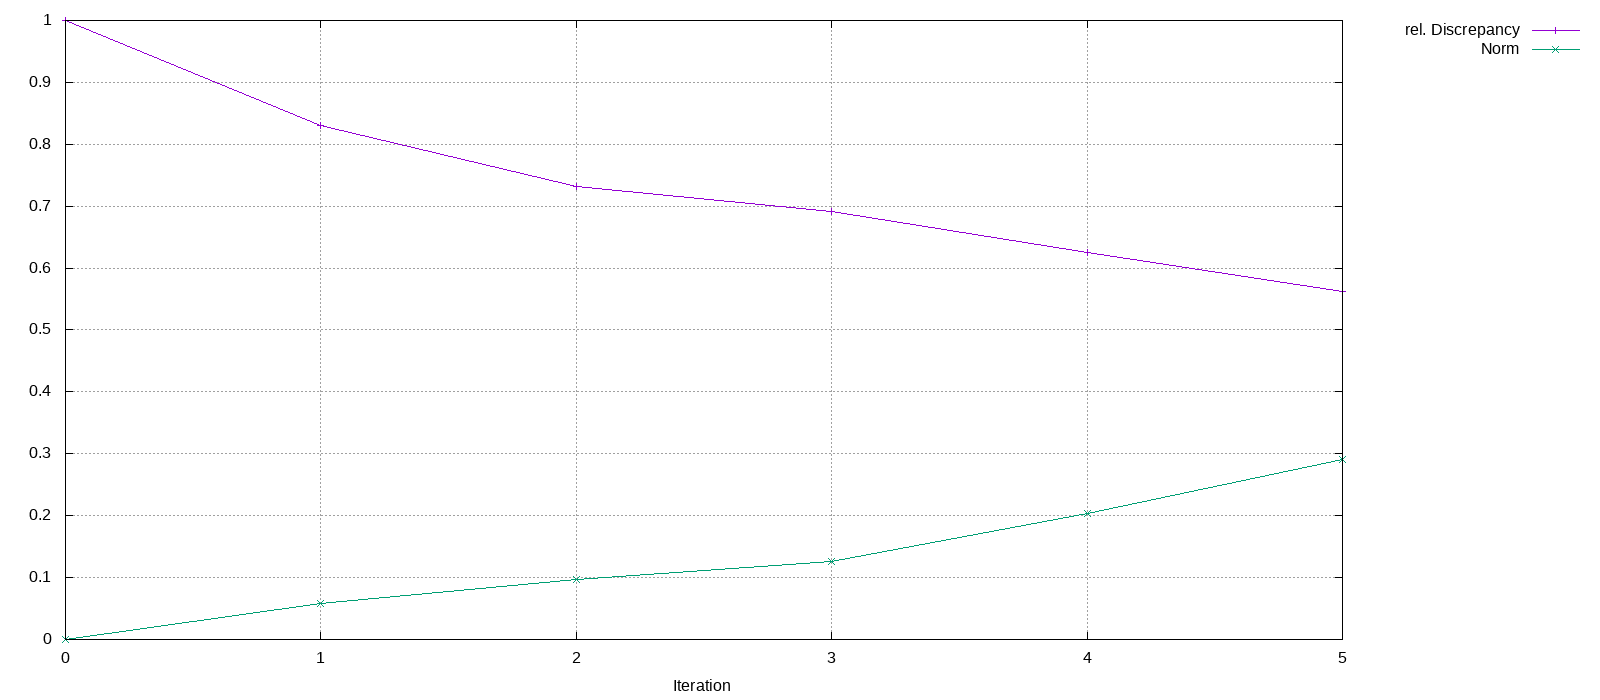

Data behind this chart, as committed beside it:
Iteration, rel. Discrepancy, Norm
0, 1, 0
1, 0.8298, 0.05862
2, 0.7312, 0.09724
3, 0.6908, 0.1257
4, 0.6246, 0.2035
5, 0.5623, 0.2905
